The GitHub repository orgabbay23-lgtm/smart-recycling-ai contains a labelled image folder "processed" with 2 categories: fresh, rotten. Examples follow, each with its label.

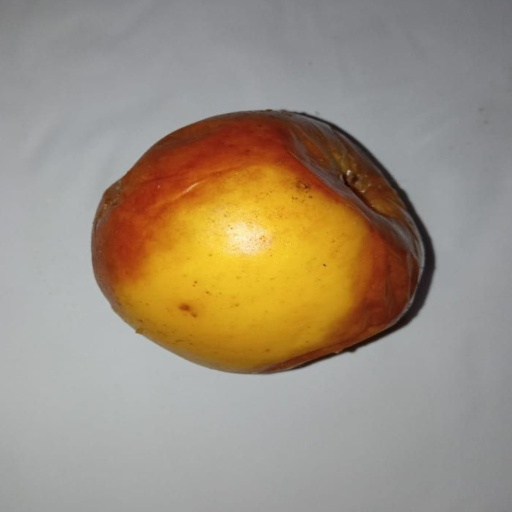
Label: rotten

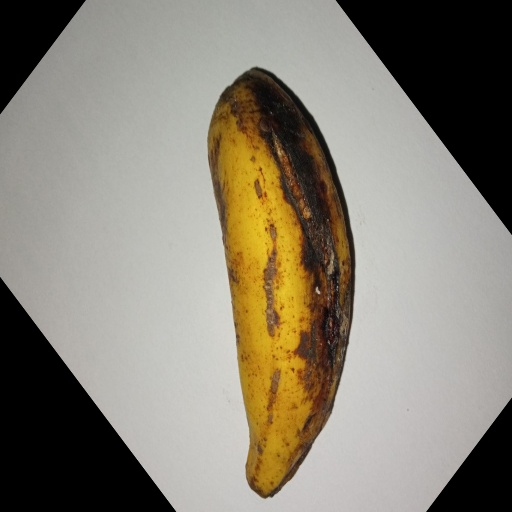
Label: rotten

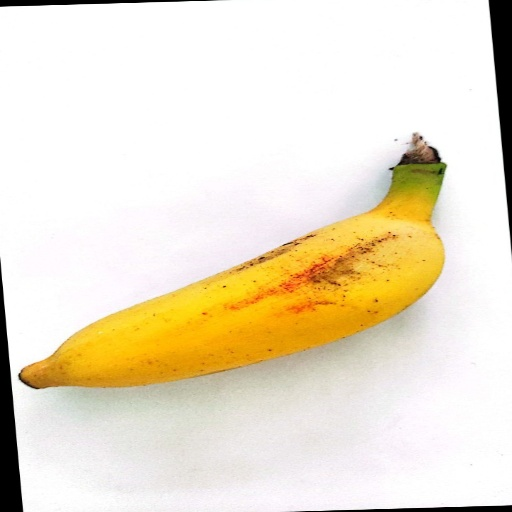
Label: fresh

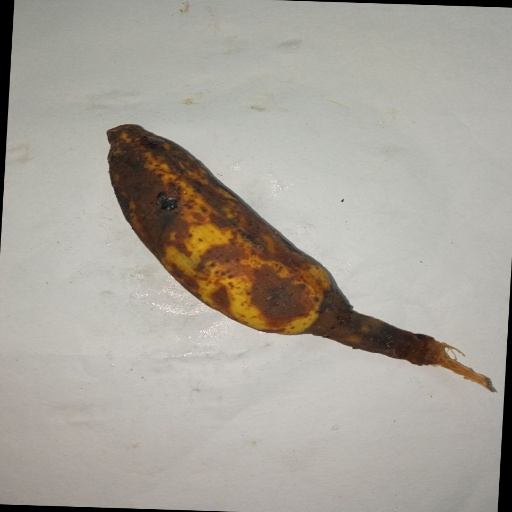
Label: rotten

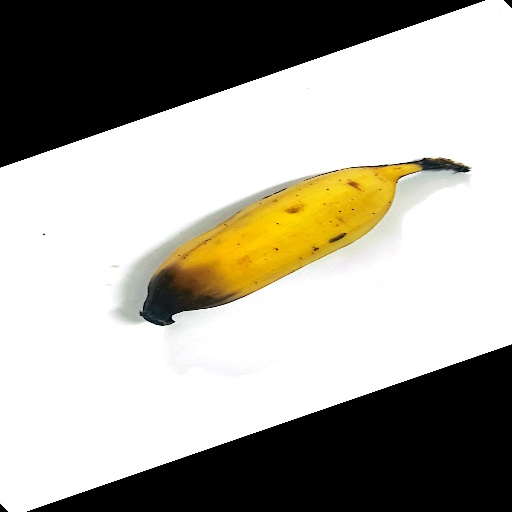
Label: rotten

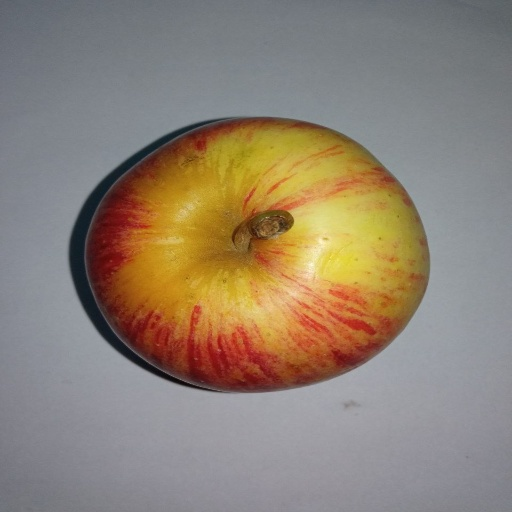
Label: fresh
